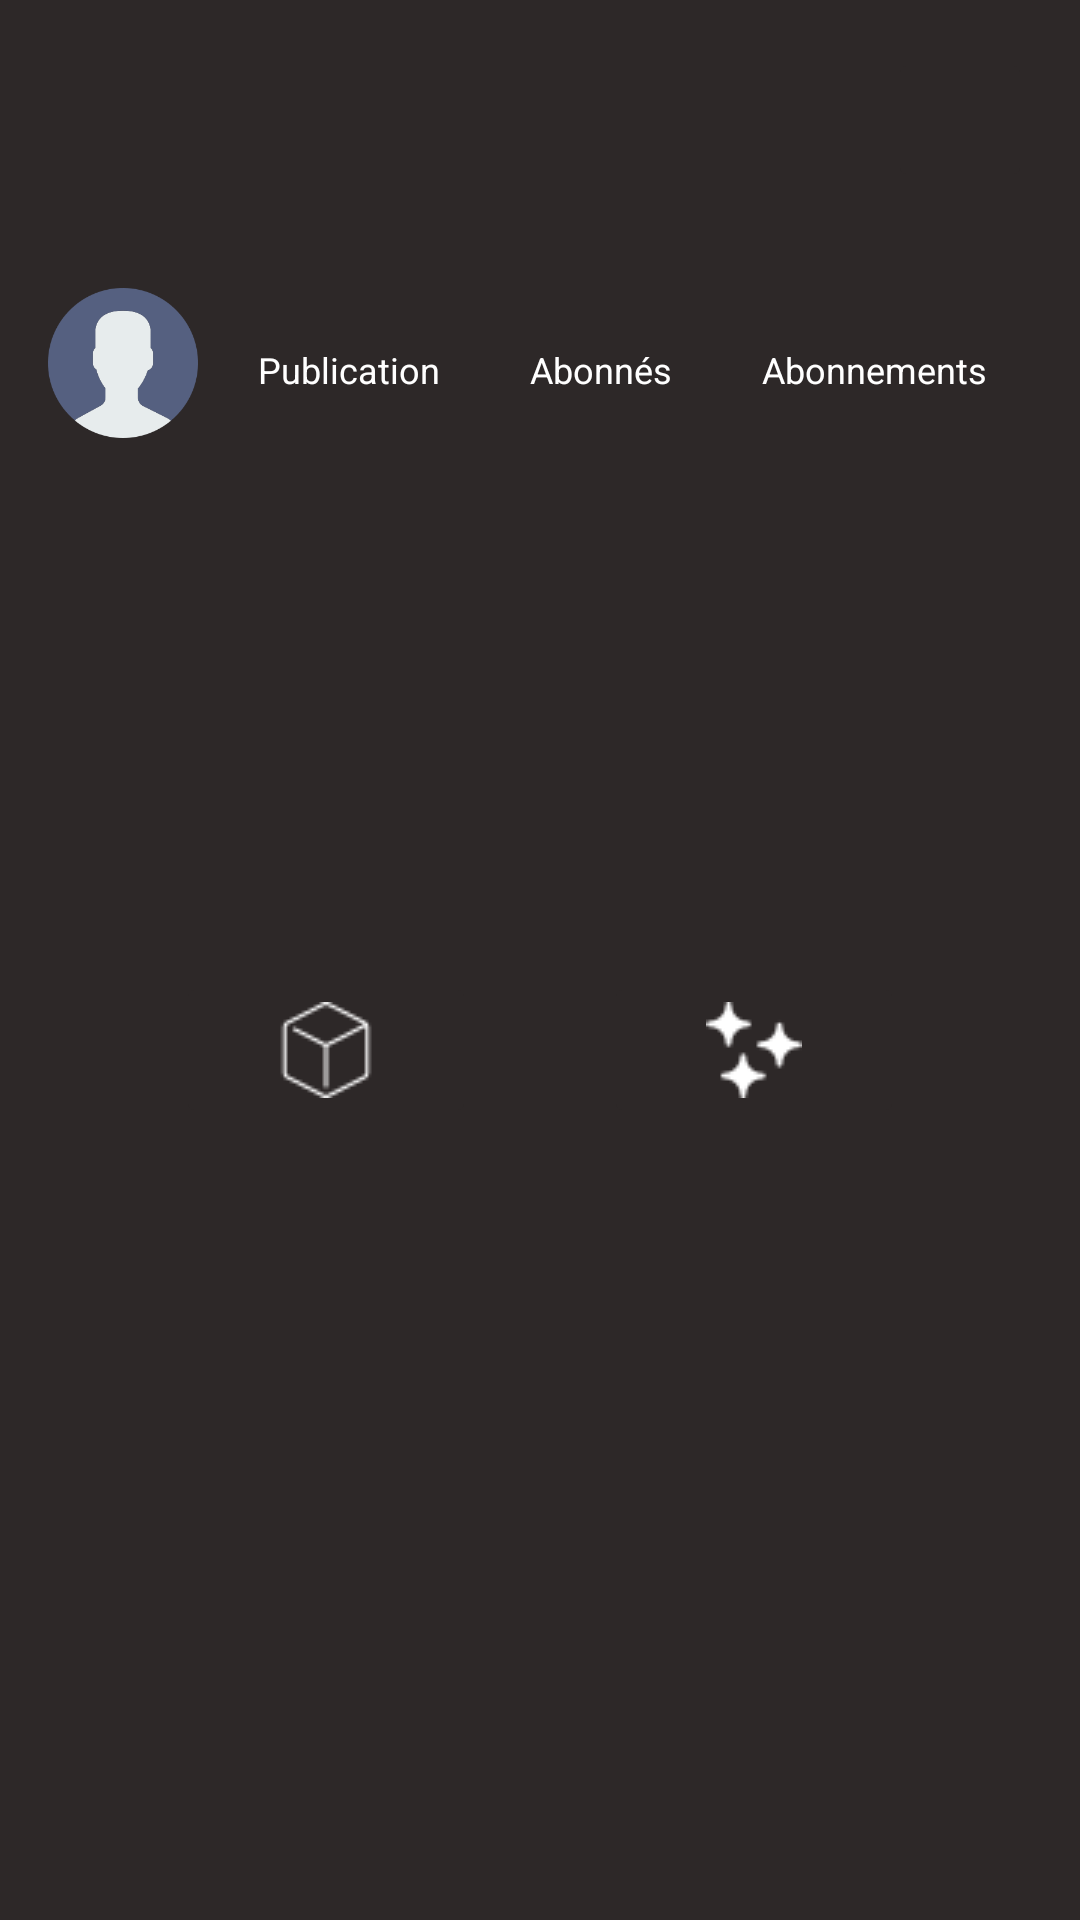

The Android layout XML behind this screen, and the referenced resources:
<!-- AndroidManifest.xml: application theme Base.Theme._3DDY -->
<!-- res/layout/activity_profil.xml -->
<?xml version="1.0" encoding="utf-8"?>
<androidx.constraintlayout.widget.ConstraintLayout xmlns:android="http://schemas.android.com/apk/res/android"
    xmlns:app="http://schemas.android.com/apk/res-auto"
    xmlns:tools="http://schemas.android.com/tools"
    android:layout_width="match_parent"
    android:layout_height="match_parent"
    android:background="@color/background_color"
    tools:context=".controller.activity.ProfilActivity">

    <ImageButton
        android:id="@+id/bouton_parametre"
        android:layout_width="48dp"
        android:layout_height="48dp"
        android:layout_marginTop="16dp"
        android:layout_marginEnd="16dp"
        android:backgroundTint="@color/background_color"
        android:contentDescription="Bouton paramètres"
        app:layout_constraintEnd_toEndOf="parent"
        app:layout_constraintTop_toTopOf="parent"
        app:srcCompat="@drawable/icone_parametres" />

    <androidx.constraintlayout.widget.ConstraintLayout
        android:padding="16dp"
        android:id="@+id/linearlayout_photoprofil_followers"
        android:layout_width="match_parent"
        android:layout_height="wrap_content"
        android:layout_marginTop="16dp"
        android:orientation="horizontal"
        app:layout_constraintEnd_toEndOf="parent"
        app:layout_constraintStart_toStartOf="parent"
        app:layout_constraintTop_toBottomOf="@+id/bouton_parametre">

        <androidx.constraintlayout.widget.ConstraintLayout
            android:id="@+id/constraintlayout_page"
            android:layout_width="match_parent"
            android:layout_height="match_parent">

            <androidx.constraintlayout.widget.ConstraintLayout
                android:id="@+id/constraintlayout_photoprofil_followers"
                android:layout_width="match_parent"
                android:layout_height="match_parent">

                <ImageView
                    android:id="@+id/photo_profil"
                    android:layout_width="50dp"
                    android:layout_height="50dp"
                    android:background="@drawable/image_ronde"
                    android:src="@drawable/photo_profil"
                    app:layout_constraintBottom_toBottomOf="parent"
                    app:layout_constraintStart_toStartOf="parent"
                    app:layout_constraintTop_toTopOf="parent" />

                <TextView
                    android:id="@+id/nb_publications"
                    android:layout_width="wrap_content"
                    android:layout_height="wrap_content"
                    android:layout_marginStart="20dp"
                    app:layout_constraintBottom_toTopOf="@+id/textview_publications"
                    app:layout_constraintStart_toEndOf="@+id/photo_profil" />

                <TextView
                    android:id="@+id/textview_publications"
                    android:layout_width="wrap_content"
                    android:layout_height="wrap_content"
                    android:layout_marginStart="20dp"
                    android:text="Publication"
                    android:textSize="12dp"
                    app:layout_constraintStart_toEndOf="@+id/photo_profil"
                    app:layout_constraintTop_toBottomOf="@+id/nb_publications" />


                <TextView
                    android:id="@+id/nb_abonnes"
                    android:layout_width="wrap_content"
                    android:layout_height="wrap_content"
                    android:layout_marginStart="30dp"
                    app:layout_constraintBottom_toTopOf="@+id/textview_publications"
                    app:layout_constraintStart_toEndOf="@+id/textview_publications" />

                <TextView
                    android:id="@+id/textview_abonnes"
                    android:layout_width="wrap_content"
                    android:layout_height="wrap_content"
                    android:layout_marginStart="30dp"
                    android:text="Abonnés"
                    android:textSize="12dp"
                    app:layout_constraintStart_toEndOf="@+id/textview_publications"
                    app:layout_constraintTop_toBottomOf="@+id/nb_abonnes" />


                <TextView
                    android:id="@+id/nb_abonnement"
                    android:layout_width="wrap_content"
                    android:layout_height="wrap_content"
                    android:layout_marginStart="30dp"
                    app:layout_constraintBottom_toTopOf="@+id/textview_abonnes"
                    app:layout_constraintStart_toEndOf="@+id/textview_abonnes" />

                <TextView
                    android:id="@+id/textview_abonnement"
                    android:layout_width="wrap_content"
                    android:layout_height="wrap_content"
                    android:layout_marginStart="30dp"
                    android:text="Abonnements"
                    android:textSize="12dp"
                    app:layout_constraintStart_toEndOf="@+id/textview_abonnes"
                    app:layout_constraintTop_toBottomOf="@+id/nb_abonnement" />

            </androidx.constraintlayout.widget.ConstraintLayout>

            <TextView
                android:id="@+id/nom_utilisateur"
                android:layout_width="match_parent"
                android:layout_height="wrap_content"
                android:layout_marginTop="16dp"
                app:layout_constraintTop_toBottomOf="@id/constraintlayout_photoprofil_followers" />


            <TextView
                android:id="@+id/bio"
                android:layout_width="match_parent"
                android:layout_height="wrap_content"
                android:layout_marginTop="12dp"
                app:layout_constraintTop_toBottomOf="@+id/nom_utilisateur" />

            <androidx.constraintlayout.widget.ConstraintLayout
                android:id="@+id/constraintlayout_button"
                android:layout_width="match_parent"
                android:layout_height="wrap_content"
                android:layout_marginTop="32dp"
                app:layout_constraintTop_toBottomOf="@id/bio">


            </androidx.constraintlayout.widget.ConstraintLayout>

            <Button
                android:id="@+id/button_modifierProfil_ou_suivre"
                android:layout_width="150dp"
                android:layout_height="wrap_content"
                android:background="@drawable/bouton"
                app:layout_constraintEnd_toStartOf="@+id/button_partagerProfil_ou_message"
                app:layout_constraintStart_toStartOf="parent"
                app:layout_constraintTop_toBottomOf="@id/constraintlayout_button" />

            <Button
                android:id="@+id/button_partagerProfil_ou_message"
                android:layout_width="150dp"
                android:layout_height="wrap_content"
                android:background="@drawable/bouton"
                app:layout_constraintEnd_toEndOf="parent"
                app:layout_constraintStart_toEndOf="@id/button_modifierProfil_ou_suivre"
                app:layout_constraintTop_toBottomOf="@id/constraintlayout_button" />


            <androidx.constraintlayout.widget.ConstraintLayout
                android:id="@+id/constraintlayout_button_publication_favoris"
                android:layout_width="match_parent"
                android:layout_height="wrap_content"
                android:layout_marginTop="32dp"
                app:layout_constraintTop_toBottomOf="@id/button_modifierProfil_ou_suivre">

                <ImageButton
                    android:id="@+id/bouton_publications"
                    android:layout_width="100dp"
                    android:layout_height="wrap_content"
                    android:backgroundTint="@color/background_color"
                    android:src="@drawable/icone_cube"
                    app:layout_constraintEnd_toStartOf="@id/bouton_favoris"
                    app:layout_constraintStart_toStartOf="parent"
                    tools:ignore="MissingConstraints" />

                <ImageButton
                    android:id="@+id/bouton_favoris"
                    android:layout_width="100dp"
                    android:layout_height="wrap_content"
                    android:backgroundTint="@color/background_color"
                    android:src="@drawable/icone_favoris"
                    app:layout_constraintEnd_toEndOf="parent"
                    app:layout_constraintStart_toEndOf="@id/bouton_publications"
                    tools:ignore="MissingConstraints" />
            </androidx.constraintlayout.widget.ConstraintLayout>
        </androidx.constraintlayout.widget.ConstraintLayout>
    </androidx.constraintlayout.widget.ConstraintLayout>


    </androidx.constraintlayout.widget.ConstraintLayout>
<!-- resources referenced by this layout -->
<resources>
  <color name="background_color">#2D2828</color>
  <!-- drawable bouton (drawable) -->
  <?xml version="1.0" encoding="utf-8"?>
  <shape xmlns:android="http://schemas.android.com/apk/res/android"
      android:shape="rectangle">
      <padding
          android:bottom="2dp"
          android:left="2dp"
          android:right="2dp"
          android:top="2dp" />
      <corners android:radius="36dp" />
  </shape>
  <!-- drawable icone_cube: png bitmap (drawable, 848 bytes) -->
  <!-- drawable icone_favoris: png bitmap (drawable, 891 bytes) -->
  <!-- drawable image_ronde (drawable) -->
  <?xml version="1.0" encoding="utf-8"?>
  <shape xmlns:android="http://schemas.android.com/apk/res/android"
      android:shape="ring"
      android:innerRadius="0dp"
      android:thicknessRatio="1.9"
      android:useLevel="false">
  
      <solid android:color="@android:color/transparent"/>
  </shape>
  <!-- drawable photo_profil: png bitmap (drawable, 7467 bytes) -->
  <style name="Base.Theme._3DDY" parent="Theme.MaterialComponents.DayNight.DarkActionBar">
          
          <item name="colorPrimary">@color/button_color</item>
          <item name="colorPrimaryVariant">@color/input_color</item>
          <item name="colorOnPrimary">@color/text_color_blanc</item>
          
          <item name="colorSecondary">@color/input_color</item>
          <item name="colorSecondaryVariant">@color/input_color</item>
          <item name="colorOnSecondary">@color/input_color</item>
          
          <item name="android:textColor">@color/text_color_blanc</item>
          
          <item name="android:statusBarColor">?attr/colorPrimaryVariant</item>
          
  
  
          
          <item name="android:popupBackground">@color/white</item>
          <item name="android:itemBackground">@color/darkBackground</item>
  
          <item name="textAppearanceHeadline1">@style/TextAppearance.MaterialComponents.Headline1</item>
          <item name="textAppearanceHeadline2">@style/TextAppearance.MaterialComponents.Headline2</item>
          <item name="textAppearanceHeadline3">@style/TextAppearance.MaterialComponents.Headline3</item>
          <item name="textAppearanceHeadline4">@style/TextAppearance.MaterialComponents.Headline4</item>
          <item name="textAppearanceHeadline5">@style/TextAppearance.MaterialComponents.Headline5</item>
          <item name="textAppearanceHeadline6">@style/TextAppearance.MaterialComponents.Headline6</item>
          <item name="textAppearanceSubtitle1">@style/TextAppearance.MaterialComponents.Subtitle1</item>
          <item name="textAppearanceSubtitle2">@style/TextAppearance.MaterialComponents.Subtitle2</item>
          <item name="textAppearanceBody1">@style/TextAppearance.MaterialComponents.Body1</item>
          <item name="textAppearanceBody2">@style/TextAppearance.MaterialComponents.Body2</item>
          <item name="textAppearanceCaption">@style/TextAppearance.MaterialComponents.Caption</item>
          <item name="textAppearanceButton">@style/TextAppearance.MaterialComponents.Button</item>
          <item name="textAppearanceOverline">@style/TextAppearance.MaterialComponents.Overline</item>
  
          <item name="popupMenuStyle">@style/Widget.MaterialComponents.PopupMenu</item>
      </style>
  <color name="button_color">#474040</color>
  <color name="input_color">#817B7B</color>
  <color name="text_color_blanc">#FFFFFF</color>
  <color name="white">#FFFFFFFF</color>
  <color name="darkBackground">#2D2828</color>
</resources>
